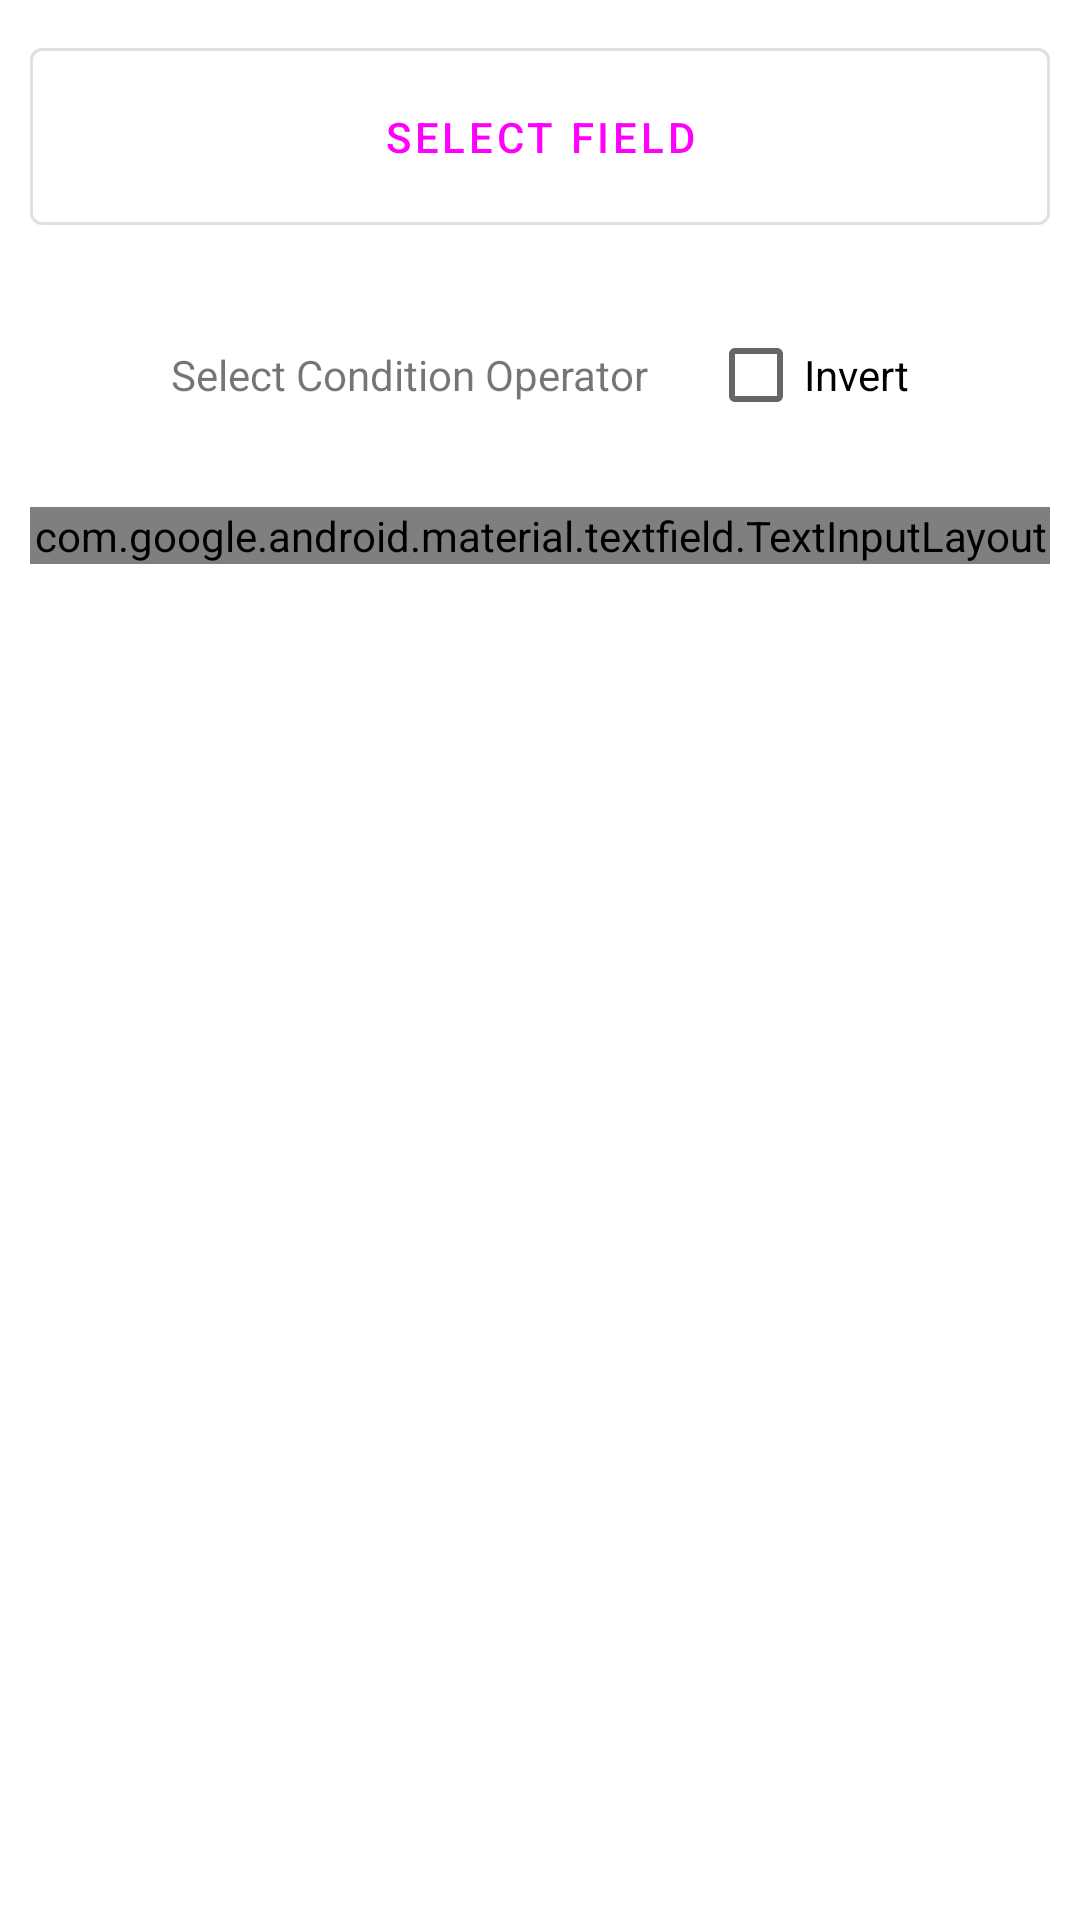

Here is an Android app screen rendered from its layout file. Give the layout XML and the strings, colors and styles it references.
<!-- AndroidManifest.xml: application theme AppTheme -->
<!-- res/layout/add_folder_condition_layout.xml -->
<?xml version="1.0" encoding="utf-8"?>
<RelativeLayout xmlns:android="http://schemas.android.com/apk/res/android"
    xmlns:app="http://schemas.android.com/apk/res-auto"
    android:layout_width="match_parent"
    android:layout_height="match_parent"
    android:layout_marginStart="10dp"
    android:layout_marginTop="5dp"
    android:layout_marginEnd="10dp"
    android:layout_marginBottom="5dp"
    android:padding="10dp">

    <LinearLayout
        android:layout_width="match_parent"
        android:layout_height="wrap_content"
        android:gravity="center_horizontal"
        android:orientation="vertical">

        <com.google.android.material.button.MaterialButton
            android:id="@+id/SelectField_Btn"
            style="@style/Widget.MaterialComponents.Button.OutlinedButton"
            android:layout_width="match_parent"
            android:layout_height="wrap_content"
            android:padding="20dp"
            android:text="@string/select_field" />

        <LinearLayout
            android:layout_width="match_parent"
            android:layout_height="wrap_content"
            android:gravity="center"
            android:orientation="horizontal"
            android:padding="20dp">

            <TextView
                android:id="@+id/ConditionOperator_TxtView"
                android:layout_width="wrap_content"
                android:layout_height="wrap_content"
                android:text="@string/select_condition_operator" />

            <CheckBox
                android:id="@+id/InvertOperator_CheckBox"
                android:layout_width="wrap_content"
                android:layout_height="wrap_content"
                android:layout_marginStart="20dp"
                android:text="@string/invert" />

        </LinearLayout>

        <com.google.android.material.textfield.TextInputLayout
            android:id="@+id/ConditionValues_TxtInput"
            android:layout_width="match_parent"
            android:layout_height="wrap_content"
            android:hint="@string/enter_values"
            app:counterEnabled="true">

            <EditText
                android:id="@+id/ConditionValues_EditTxt"
                android:layout_width="match_parent"
                android:layout_height="wrap_content"
                android:background="@android:color/transparent"
                android:gravity="center_horizontal"
                android:singleLine="true" />

        </com.google.android.material.textfield.TextInputLayout>

        <com.google.android.material.chip.ChipGroup
            android:id="@+id/ConditionValues_ChipGroup"
            android:layout_width="wrap_content"
            android:layout_height="wrap_content"
            android:layout_marginTop="10dp" />

    </LinearLayout>
</RelativeLayout>
<!-- resources referenced by this layout -->
<resources>
  <string name="enter_values">Enter Values</string>
  <string name="invert">Invert</string>
  <string name="select_condition_operator">Select Condition Operator</string>
  <string name="select_field">Select Field</string>
  <style name="AppTheme" parent="Theme.MaterialComponents.DayNight.NoActionBar">
          
          <item name="colorPrimary">@color/colorPrimary</item>
          <item name="colorPrimaryDark">@color/colorPrimaryDark</item>
          <item name="colorAccent">@color/colorAccent</item>
          <item name="windowActionBar">false</item>
          <item name="android:statusBarColor">@color/colorPrimary</item>
      </style>
  <color name="colorPrimary">@color/midnightBlueColor</color>
  <color name="colorPrimaryDark">@color/midnightBlueColor</color>
  <color name="colorAccent">@color/babyBlueColor</color>
</resources>
